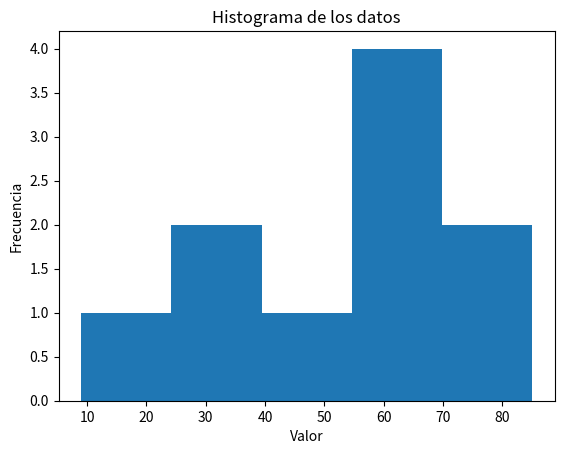
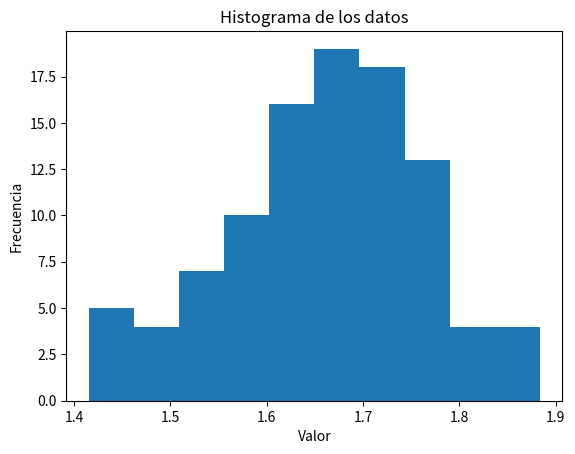
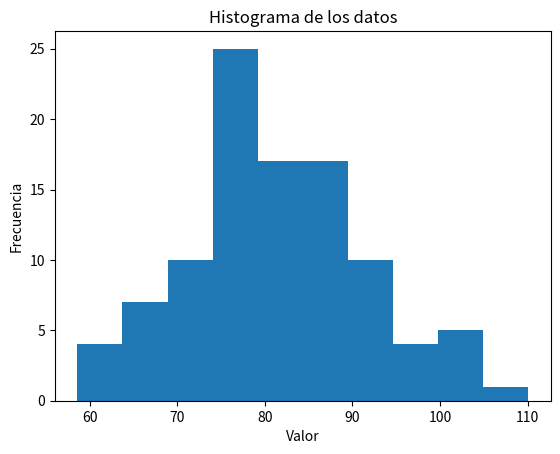

Reproduce these figures in Python, in order.
# -*- coding: utf-8 -*-
"""Copia de Estadística.ipynb

Automatically generated by Colab.

Original file is located at
    https://colab.research.google.com/drive/1Q12xBFwB4NriNhWeEOaByk4X5sro_9nw
"""

# 178646

import numpy as np

# Datos de ejemplo
data = np.random.randint(0, 100, 10)  # 10 valores aleatorios entre 0 y 100
print(f"Datos: {np.sort(data)}")  # Ordenado para observar los percentiles

# Media
mean = np.mean(data)
print(f"Media: {mean}")

# Mediana
median = np.median(data)
print(f"Mediana: {median}")

# Desviación estándar
std_dev = np.std(data)
print(f"Desviación estándar: {std_dev}")

# Varianza
variance = np.var(data)
print(f"Varianza: {variance}")

# Máximo y mínimo
max_val = np.max(data)
min_val = np.min(data)
print(f"Máximo: {max_val}, Mínimo: {min_val}")

# Percentiles
percentile_25 = np.percentile(data, 25)
percentile_75 = np.percentile(data, 75)
print(f"Percentil 25: {percentile_25}, Percentil 75: {percentile_75}")

# Correlación (ejemplo con dos conjuntos de datos)
data2 = np.random.randint(0, 100, 10)
correlation = np.corrcoef(data, data2)
print(f"Correlación: \n{correlation}")

# Histograma (requiere matplotlib)
import matplotlib.pyplot as plt
plt.hist(data, bins=5)  # bins define el número de barras en el histograma
plt.xlabel("Valor")
plt.ylabel("Frecuencia")
plt.title("Histograma de los datos")
plt.show()

# Ahora ejemplos de estadística con array de numpy de dos dimensiones

# Datos de ejemplo en un array de dos dimensiones (matriz)
data_2d = np.array([[1, 2, 3],
                   [4, 5, 6],
                   [7, 8, 9]])

# Media de todos los elementos
mean_all = np.mean(data_2d)
print(f"Media de todos los elementos: {mean_all}")

# Media por columnas
mean_cols = np.mean(data_2d, axis=0)
print(f"Media por columnas: {mean_cols}")

# Media por filas
mean_rows = np.mean(data_2d, axis=1)
print(f"Media por filas: {mean_rows}")

# Desviación estándar por columnas
std_cols = np.std(data_2d, axis=0)
print(f"Desviación estándar por columnas: {std_cols}")

# Varianza por filas
var_rows = np.var(data_2d, axis=1)
print(f"Varianza por filas: {var_rows}")


# Máximo y mínimo por columnas
max_cols = np.max(data_2d, axis=0)
min_cols = np.min(data_2d, axis=0)
print(f"Máximo por columnas: {max_cols}, Mínimo por columnas: {min_cols}")

# Percentiles por filas (percentil 50 = mediana)
percentile_50_rows = np.percentile(data_2d, 50, axis=1)
print(f"Percentil 50 (mediana) por filas: {percentile_50_rows}")

# Correlacion entre columnas (primera y segunda columna)
correlation = np.corrcoef(data_2d[:, 0], data_2d[:, 1])
print(f"Correlación entre la primera y segunda columna: \n{correlation}")

# Array de numpy de 2 dimensiones donde la primera columna represente la altura
# de las personas en México y la segunda representa la medida de su cintura

import numpy as np

# Generar datos aleatorios para altura y cintura
altura = np.random.normal(loc=1.65, scale=0.1, size=100)  # Altura en metros (media 1.65, desviación estándar 0.1)
cintura = np.random.normal(loc=80, scale=10, size=100)  # Cintura en cm (media 80, desviación estándar 10)


# Crear el array de NumPy de dos dimensiones
datos_mexico = np.column_stack((altura, cintura))

# Histograma (requiere matplotlib)
import matplotlib.pyplot as plt
plt.hist(altura, bins=10)  # bins define el número de barras en el histograma
plt.xlabel("Valor")
plt.ylabel("Frecuencia")
plt.title("Histograma de los datos")
plt.show()

# Histograma (requiere matplotlib)
import matplotlib.pyplot as plt
plt.hist(cintura, bins=10)  # bins define el número de barras en el histograma
plt.xlabel("Valor")
plt.ylabel("Frecuencia")
plt.title("Histograma de los datos")
plt.show()

"""# Analice los datos_mexico utilizando estadística básica y genere un histograma para la altura y otro para la cintura"""
